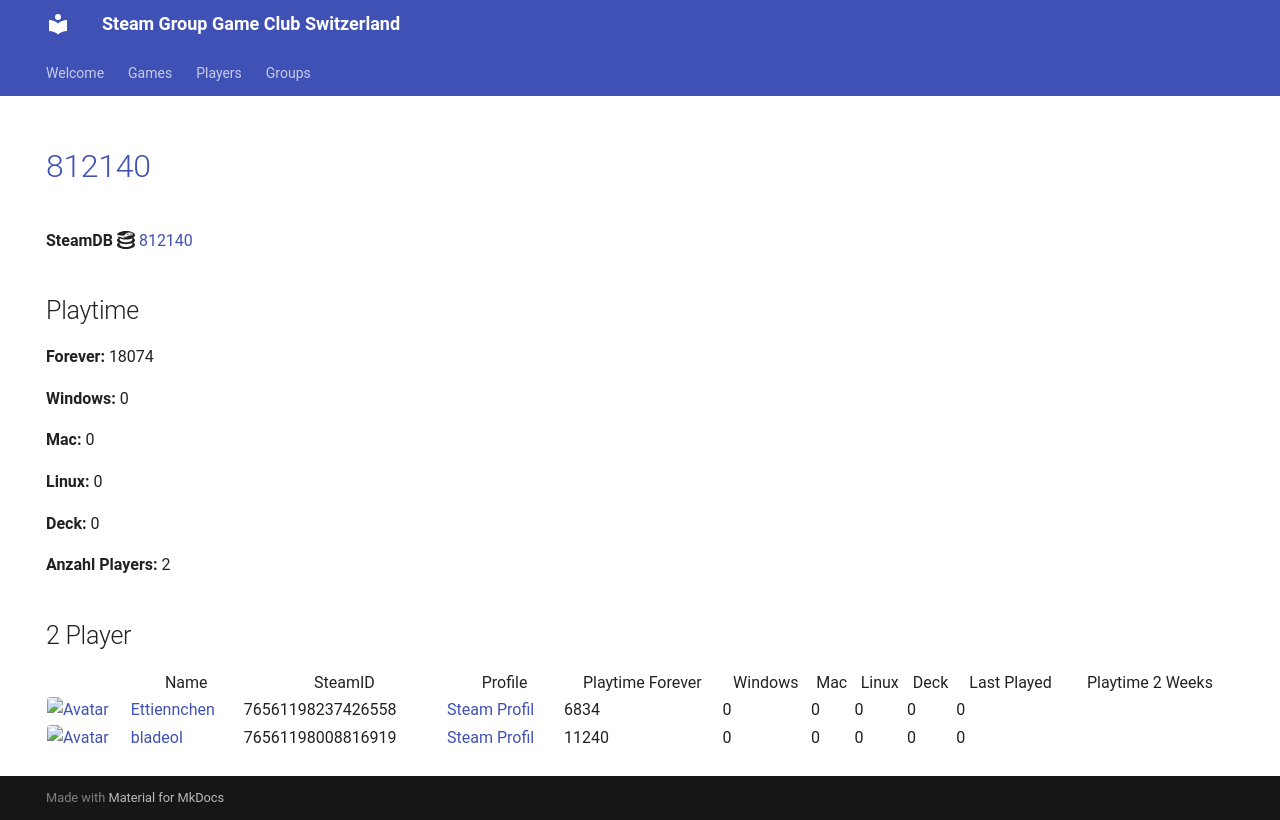

repository: Game-Club-Switzerland/steam.gameclub.ch · page: game/812140/index.html · generator: mkdocs

---
hide:
  - navigation
  - toc
---
# <a href="https://store.steampowered.com/app/812140">812140</a>

**SteamDB :simple-steamdb:** <a href="https://steamdb.info/app/812140">812140</a>

## Playtime

**Forever:** 22755

**Windows:** 0

**Mac:** 0

**Linux:** 0

**Deck:** 0

**Anzahl Players:** 2
## 2 Player

<table id="charts-table" class="display" style="width:100%">
            <thead>
                <tr>
                    <th></th>
                    <th>Name</th>
                    <th>SteamID</th>
                    <th>Profile</th>
                    <th>Playtime Forever</th>
                    <th>Windows</th>
                    <th>Mac</th>
                    <th>Linux</th>
                    <th>Deck</th>
                    <th>Last Played</th>
                    <th>Playtime 2 Weeks</th>
                </tr>
            </thead>
            <tbody>
        <tr>
<td><a href="/player/76561198089726608" target="_blank" title="IamAdi"><img src="https://avatars.steamstatic.com/fef49e7fa7e1997310d705b2a6158ff8dc1cdfeb_full.jpg" alt="Avatar" style="width:48px;height:48px;border-radius:4px;"></a></td><td><a href="/player/76561198089726608" target="_blank" title="IamAdi">IamAdi</a></td><td>76561198089726608</td><td><a href="https://steamcommunity.com/profiles/76561198089726608/" target="_blank">Steam Profil</a></td><td>11515</td><td>0</td><td>0</td><td>0</td><td>0</td><td>0</td><td></td></tr>
<tr>
<td><a href="/player/76561198008816919" target="_blank" title="bladeol"><img src="https://avatars.steamstatic.com/f86cb15260c9a19ff5dea7a644a8aa753b158a12_full.jpg" alt="Avatar" style="width:48px;height:48px;border-radius:4px;"></a></td><td><a href="/player/76561198008816919" target="_blank" title="bladeol">bladeol</a></td><td>76561198008816919</td><td><a href="https://steamcommunity.com/profiles/76561198008816919/" target="_blank">Steam Profil</a></td><td>11240</td><td>0</td><td>0</td><td>0</td><td>0</td><td>0</td><td></td></tr>
</tbody>
</table>
